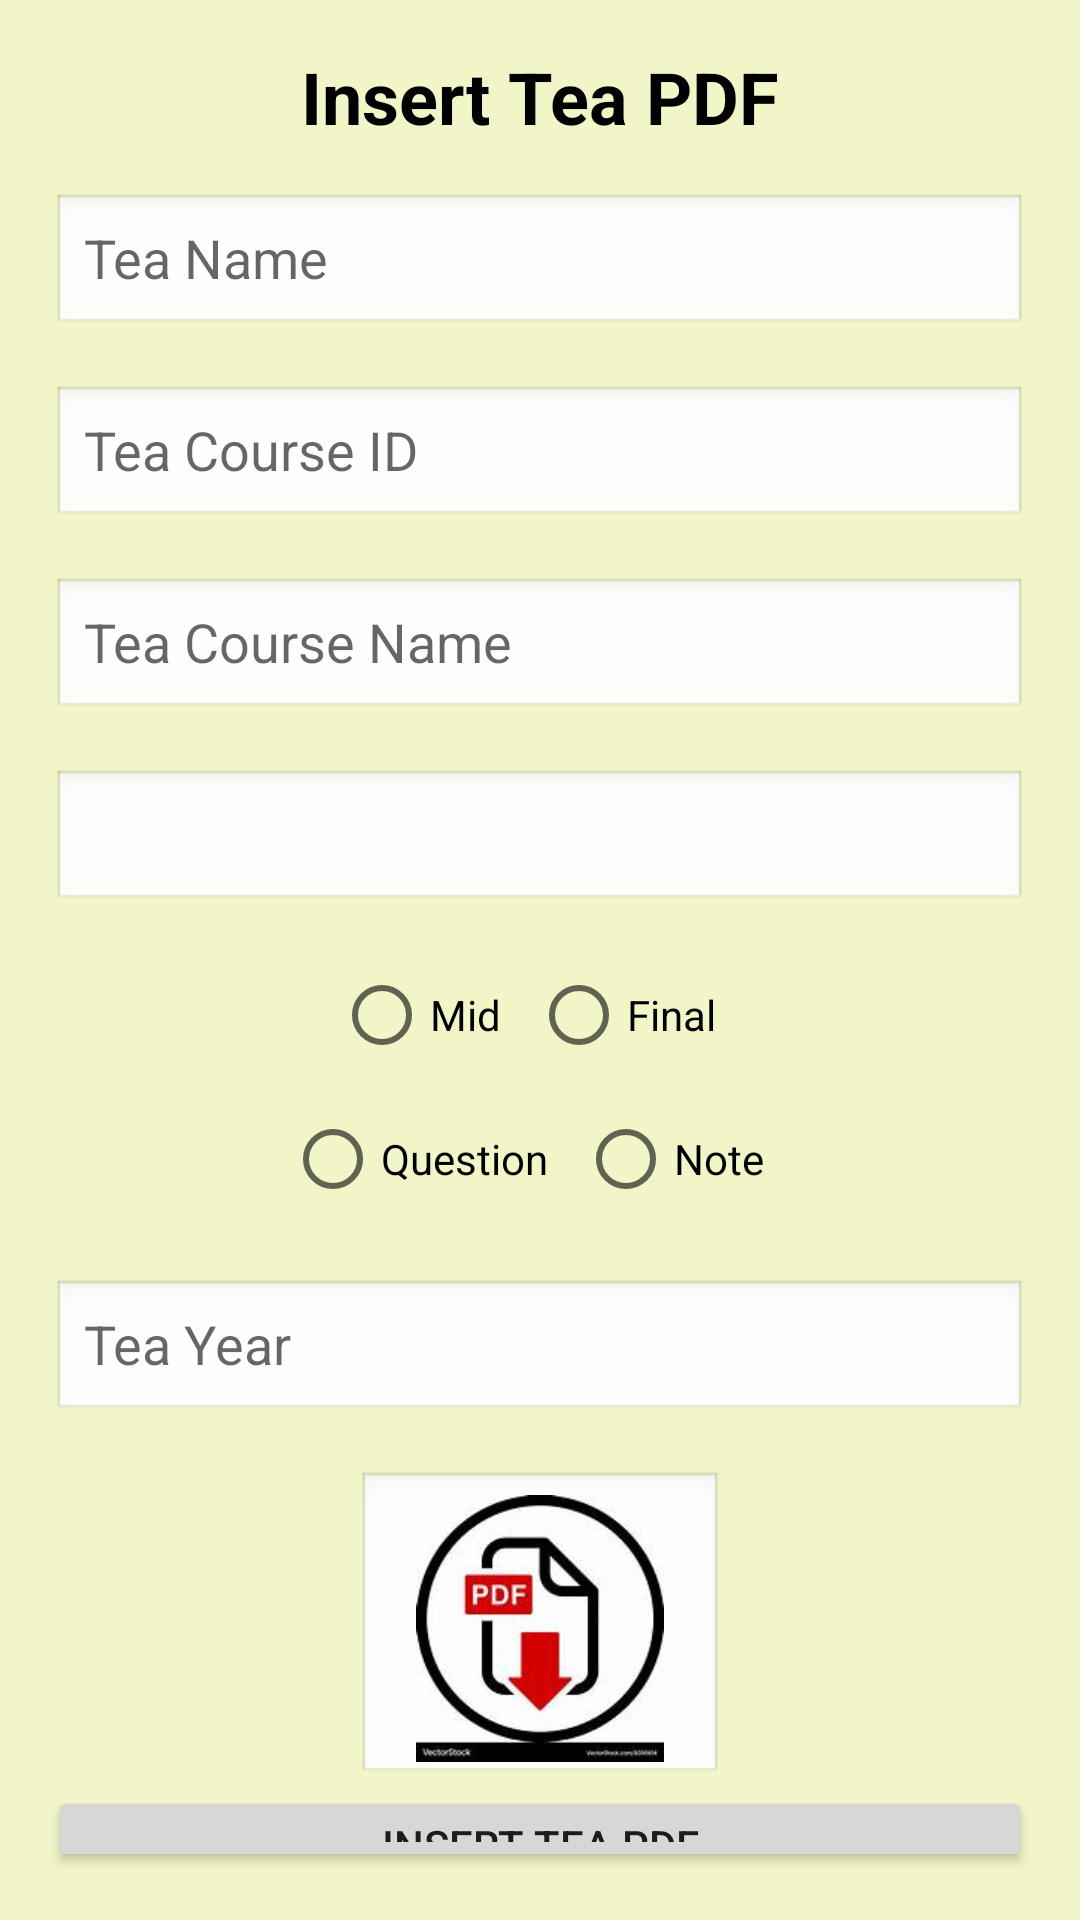

This screen was rendered from an Android layout file. Write that file and the resources it references.
<!-- AndroidManifest.xml: application theme Theme.HelloCrud -->
<!-- res/layout/activity_create_tea.xml -->
<?xml version="1.0" encoding="utf-8"?>
<LinearLayout xmlns:android="http://schemas.android.com/apk/res/android"
    xmlns:app="http://schemas.android.com/apk/res-auto"
    xmlns:tools="http://schemas.android.com/tools"
    android:id="@+id/main"
    android:layout_width="match_parent"
    android:layout_height="match_parent"
    android:gravity="center"
    android:background="#48CDDC39"
    android:orientation="vertical"
    android:padding="16dp"
    tools:context=".CreateActivityTea">

    <TextView
        android:layout_width="wrap_content"
        android:layout_height="wrap_content"
        android:layout_gravity="center"
        android:layout_marginBottom="16dp"
        android:text="Insert Tea PDF"
        android:textColor="@color/black"
        android:textSize="24sp"
        android:textStyle="bold" />

    <EditText
        android:id="@+id/et_tea_name1"
        android:layout_width="325dp"
        android:layout_height="wrap_content"
        android:layout_marginBottom="16dp"
        android:background="@android:drawable/edit_text"
        android:inputType="text"
        android:minHeight="48dp"
        android:hint="Tea Name" />

    <EditText
        android:id="@+id/et_course_id_tea1"
        android:layout_width="325dp"
        android:layout_height="wrap_content"
        android:layout_marginBottom="16dp"
        android:hint="Tea Course ID"
        android:inputType="text"
        android:background="@android:drawable/edit_text"
        android:minHeight="48dp" />

    <EditText
        android:id="@+id/et_course_name_tea1"
        android:layout_width="325dp"
        android:layout_height="wrap_content"
        android:hint="Tea Course Name"
        android:inputType="text"
        android:background="@android:drawable/edit_text"
        android:minHeight="48dp"
        android:layout_marginBottom="16dp" />

    <Spinner
        android:id="@+id/spinner_tea_semester1"
        android:layout_width="325dp"
        android:layout_height="wrap_content"
        android:padding="10dp"
        android:spinnerMode="dropdown"
        android:background="@android:drawable/edit_text"
        android:layout_marginBottom="10dp" />

    <RadioGroup
        android:id="@+id/radioGroup_exam_type1"
        android:layout_width="wrap_content"
        android:layout_height="wrap_content"
        android:orientation="horizontal">
        <RadioButton
            android:id="@+id/radio_mid_tea1"
            android:layout_width="wrap_content"
            android:layout_height="wrap_content"
            android:layout_marginEnd="10dp"
            android:text="Mid"/>
        <RadioButton
            android:id="@+id/radio_final_tea1"
            android:layout_width="wrap_content"
            android:layout_height="wrap_content"
            android:layout_marginEnd="10dp"
            android:text="Final"/>
    </RadioGroup>

    <RadioGroup
        android:id="@+id/radioGroup_tea_type1"
        android:layout_width="wrap_content"
        android:layout_height="wrap_content"
        android:orientation="horizontal"
        android:layout_marginBottom="16dp">
        <RadioButton
            android:id="@+id/radio_question_tea1"
            android:layout_width="wrap_content"
            android:layout_height="wrap_content"
            android:layout_marginEnd="10dp"
            android:text="Question"/>
        <RadioButton
            android:id="@+id/radio_note_tea1"
            android:layout_width="wrap_content"
            android:layout_height="wrap_content"
            android:layout_marginEnd="10dp"
            android:text="Note"/>
    </RadioGroup>

    <EditText
        android:id="@+id/et_tea_year1"
        android:layout_width="325dp"
        android:layout_height="wrap_content"
        android:layout_marginBottom="16dp"
        android:hint="Tea Year"
        android:inputType="text"
        android:background="@android:drawable/edit_text"
        android:minHeight="48dp" />

    <ImageView
        android:id="@+id/pdf_in_tea1"
        android:layout_width="122dp"
        android:layout_height="105dp"
        android:background="@android:drawable/edit_text"
        android:enabled="false"
        android:padding="8dp"
        android:src="@drawable/select_pdf" />

    <ProgressBar
        android:id="@+id/progressBar_tea1"
        android:layout_width="wrap_content"
        android:layout_height="wrap_content"
        android:layout_marginTop="16dp"
        android:visibility="gone"
        style="@android:style/Widget.ProgressBar.Small"/>

    <Button
        android:id="@+id/btnInsertFile_tea1"
        android:layout_width="match_parent"
        android:layout_height="wrap_content"
        android:text="Insert Tea PDF"
        tools:ignore="VisualLintButtonSize" />

</LinearLayout>
<!-- resources referenced by this layout -->
<resources>
  <!-- drawable select_pdf: png bitmap (drawable, 26054 bytes) -->
  <style name="Theme.HelloCrud" parent="Base.Theme.HelloCrud" />
  <style name="Base.Theme.HelloCrud" parent="Theme.MaterialComponents.DayNight.NoActionBar">
          
          
          <item name="android:statusBarColor">@android:color/transparent</item>
      </style>
  <!-- not gathered from this repository: default colours our renderer supplied (Android Studio template values) -->
  <color name="black">#FF000000</color>
</resources>
